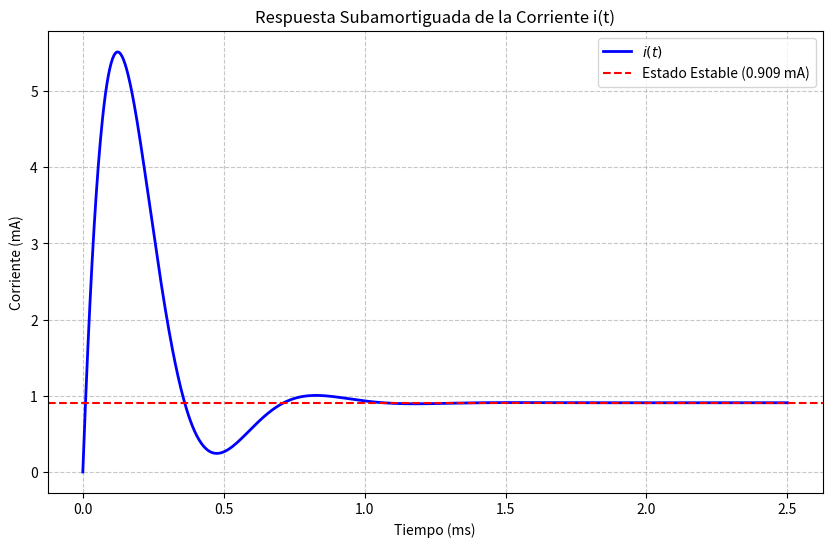

Write Python code to recreate this figure.
import numpy as np
import matplotlib.pyplot as plt

# Parámetros del circuito calculados
R1, R2 = 100, 1000
L = 0.01
C = 1e-6
V1 = 1  # Asumimos 1V para la escala

# Parámetros de la respuesta
alpha = 5500
wd = 8930  # omega_d
i_final = V1 / (R1 + R2) # 0.000909 A

# Constantes A y B halladas en el paso anterior
A = -i_final
# B se calculó usando di/dt(0) = V1/L
# di/dt(0) = -alpha*A + wd*B = V1/L
B = ( (V1/L) + alpha*A ) / wd 

# Vector de tiempo (de 0 a 2.5 milisegundos para ver el transitorio completo)
t = np.linspace(0, 0.0025, 1000)

# Ecuación de la corriente
i_t = i_final + np.exp(-alpha * t) * (A * np.cos(wd * t) + B * np.sin(wd * t))

# Convertir a miliamperios para mejor lectura
i_t_mA = i_t * 1000
t_ms = t * 1000

# Graficar
plt.figure(figsize=(10, 6))
plt.plot(t_ms, i_t_mA, label=r'$i(t)$', color='blue', linewidth=2)
plt.axhline(y=i_final*1000, color='r', linestyle='--', label='Estado Estable (0.909 mA)')
plt.title('Respuesta Subamortiguada de la Corriente i(t)')
plt.xlabel('Tiempo (ms)')
plt.ylabel('Corriente (mA)')
plt.grid(True, which='both', linestyle='--', alpha=0.7)
plt.legend()
plt.show()
